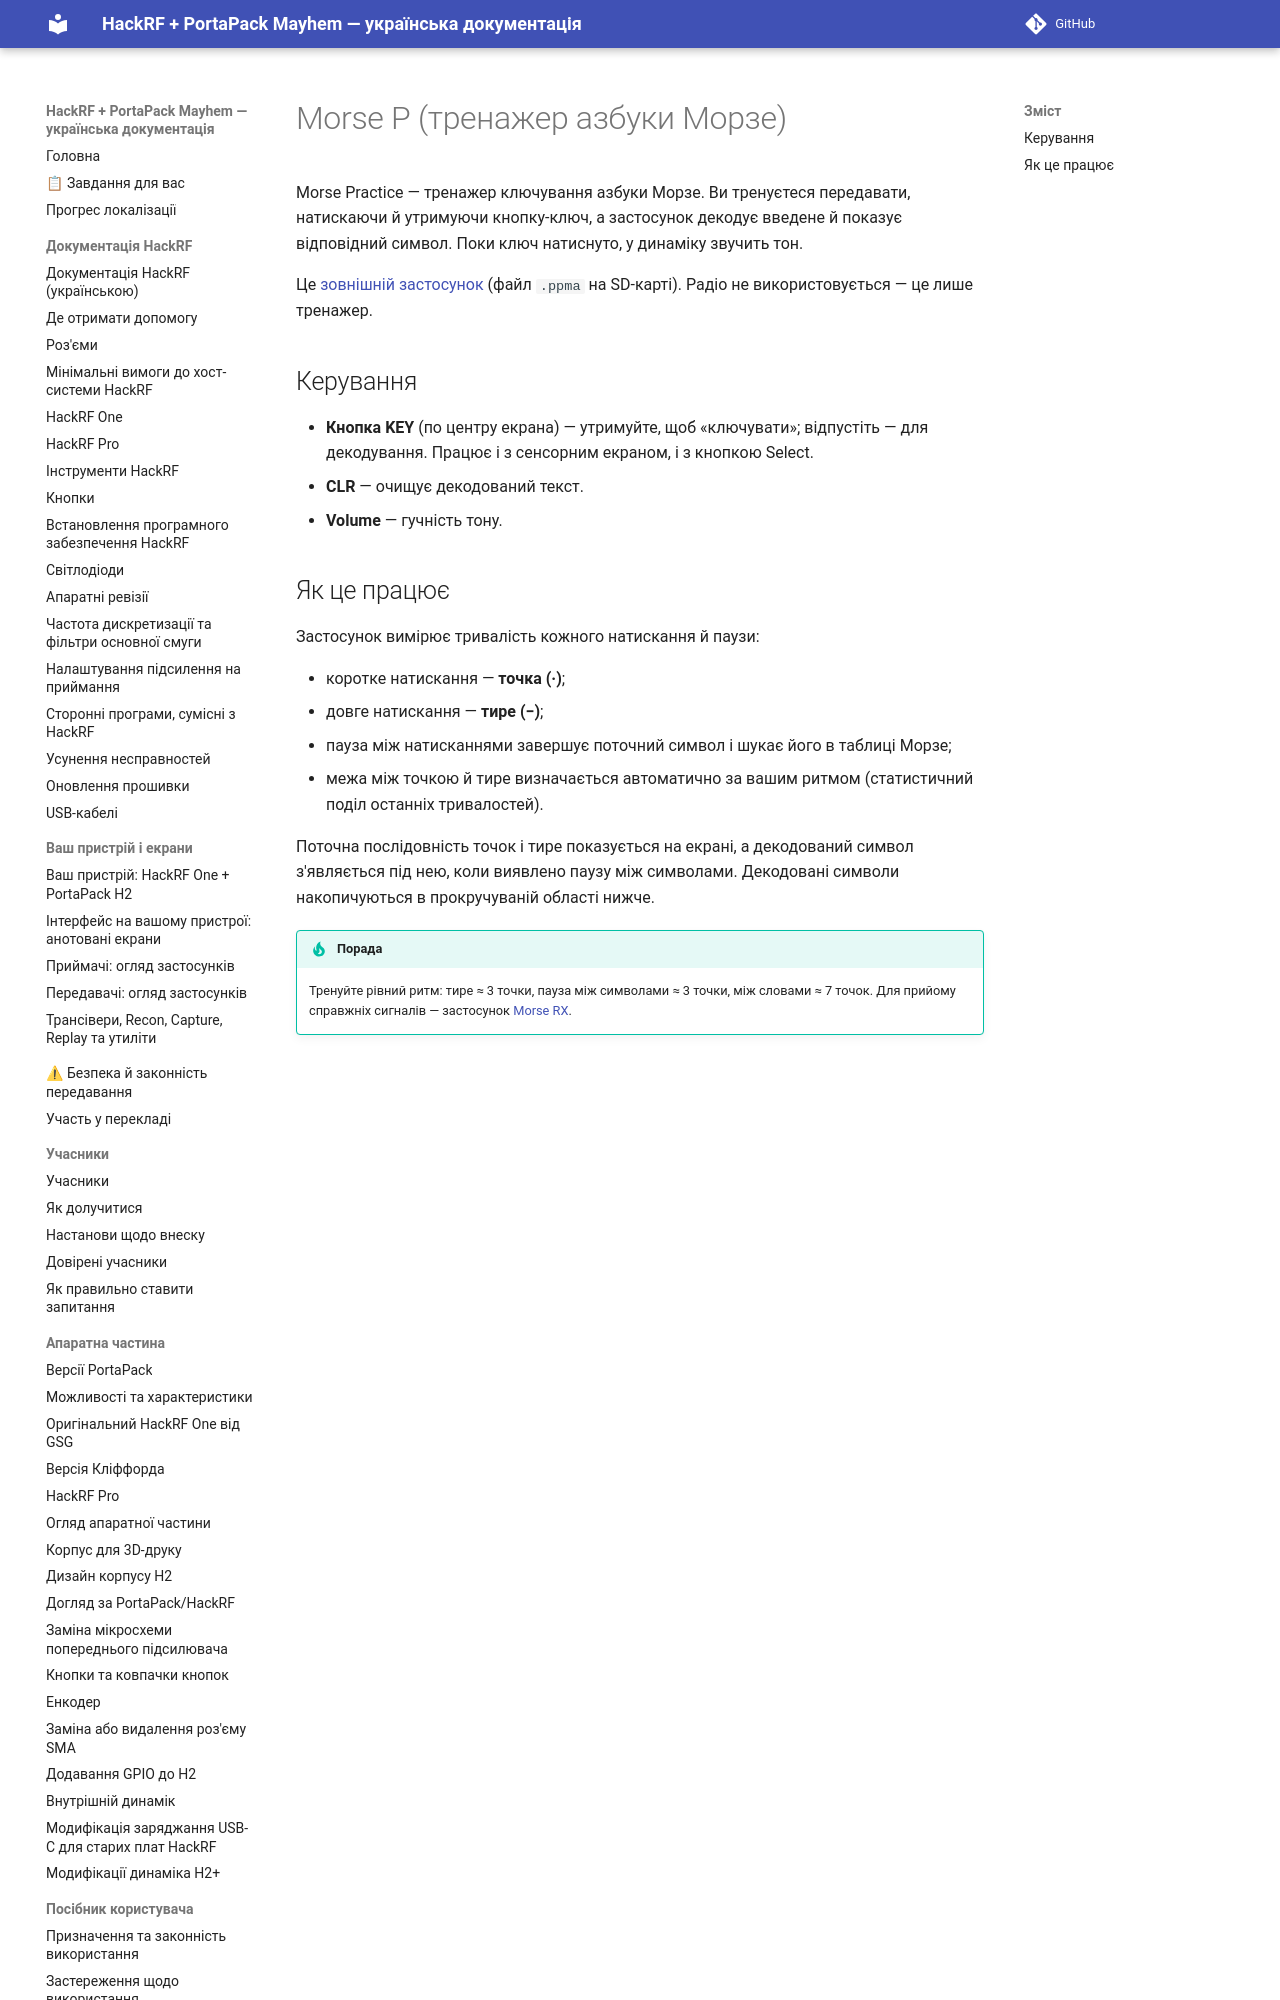

repository: FixerHack/hackrf-portapack-ua · page: morse-p/index.html · generator: mkdocs

# Morse P (тренажер азбуки Морзе)

Morse Practice — тренажер ключування азбуки Морзе. Ви тренуєтеся передавати, натискаючи й утримуючи кнопку-ключ, а застосунок декодує введене й показує відповідний символ. Поки ключ натиснуто, у динаміку звучить тон.
